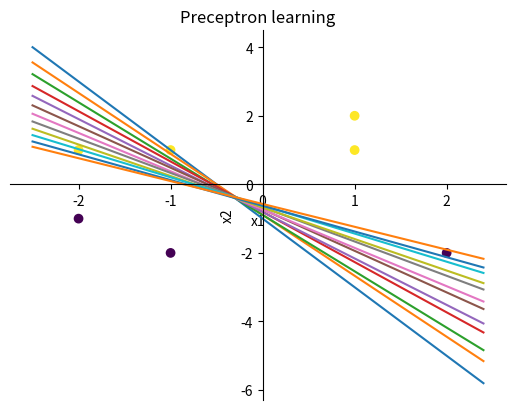

This figure's Python source:
import matplotlib.pyplot as plt
import numpy as np

plt.xlabel('x1')
plt.ylabel('x2')
plt.title('Preceptron learning')

# don't forget to normalize data when working with "real data set"
data = np.array([
    [1,1,1],
    [1,1,2],
    [-1,2,-2],
    [1,-1,1],
    [-1,-1,-2],
    [1,-2,1],
    [-1,-2,-1]
])

rows = data.shape[0]
cols = data.shape[1]

L  = data[:, 0]	# labels for each data point is in column 0
X1 = data[:, 1] # x1 data
X2 = data[:, 2] # x2 data
W  = np.array([0.5,1,0.5]) 	#model weights w0,w1,w2
mu = 0.01					#learning rate

ax = plt.gca()  # gca stands for 'get current axis' and plot setup
ax.spines['right'].set_color('none')
ax.spines['top'].set_color('none')
ax.xaxis.set_ticks_position('bottom')
ax.spines['bottom'].set_position(('data',0))
ax.yaxis.set_ticks_position('left')
ax.spines['left'].set_position(('data',0))

print(X1)
print(X2)

plt.scatter(X1, X2, c=L)
plt.plot(np.arange(-2.5, 2.5, 0.1), -W[0]/W[2] - W[1]/W[2] * np.arange(-2.5, 2.5, 0.1))

for j in range(12):
    accuracy = 0 
    for i in range(rows):
        charge = W[0] + np.sum(np.multiply(data[i, 1:], W[1:]))
        
        predict = 1 if charge >= 0 else -1
        if predict == L[i]:
            accuracy += 1
        else:
            # learn if did not get correct
            E = predict - L[i]
            X_t = np.concatenate((np.array([1]), data[i,1:]))
            W_t = np.multiply(np.multiply(E, X_t), mu) # weight delta adjustments
            W = np.subtract(W, W_t) # adjust the weights
            # print(W)
            # print(W_t)

            plt.pause(0.05)
            plt.plot(np.arange(-2.5, 2.5, 0.1), -W[0]/W[2]-W[1]/W[2] * np.arange(-2.5, 2.5, 0.1))

    print(f"accuracy: {accuracy}")
plt.show()
